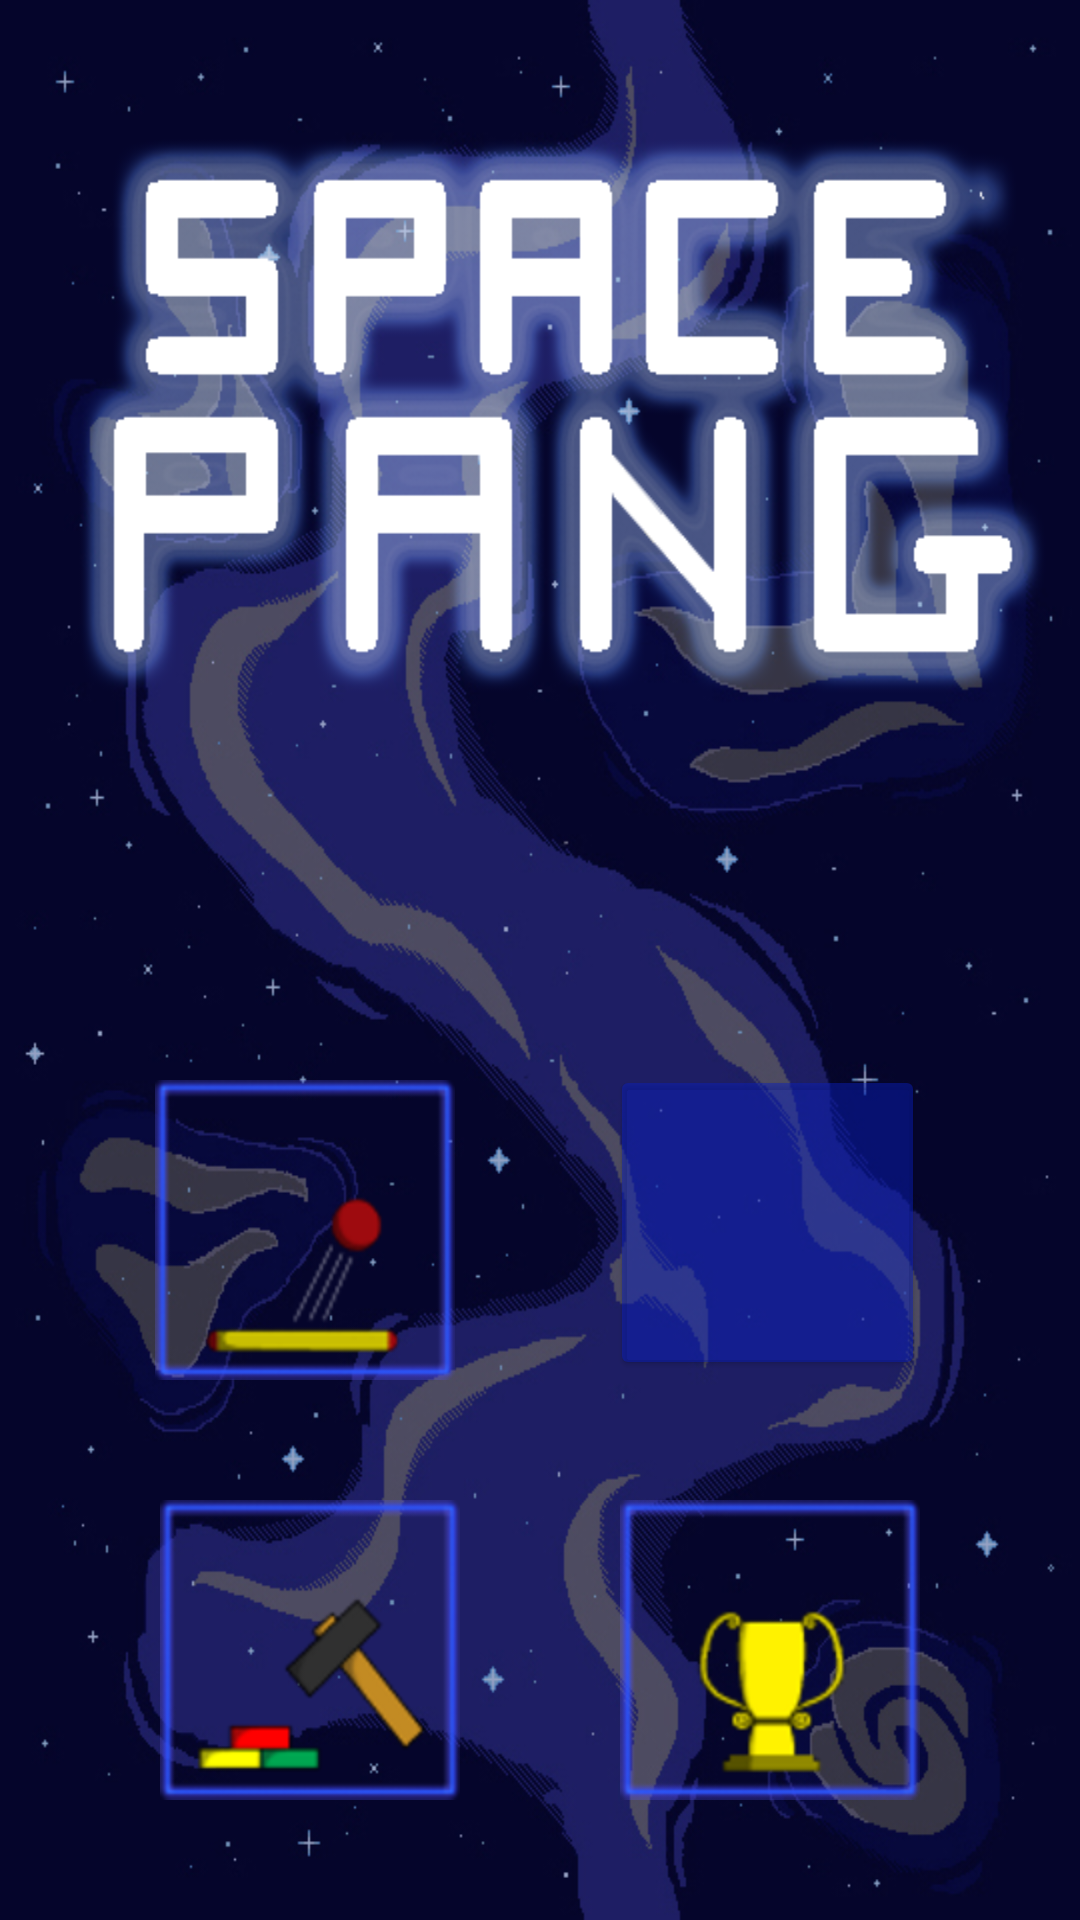

This screen was rendered from an Android layout file. Write that file and the resources it references.
<!-- AndroidManifest.xml: application theme Theme.DrawableTest -->
<!-- res/layout/activity_home.xml -->
<?xml version="1.0" encoding="utf-8"?>
<androidx.constraintlayout.widget.ConstraintLayout xmlns:android="http://schemas.android.com/apk/res/android"
    xmlns:app="http://schemas.android.com/apk/res-auto"
    xmlns:tools="http://schemas.android.com/tools"
    android:layout_width="match_parent"
    android:layout_height="match_parent"
    android:background="@drawable/background"
    android:contentDescription="@string/button"
    tools:context=".HomeActivity">

    <ImageButton
        android:id="@+id/HighScore"
        android:layout_width="100dp"
        android:layout_height="100dp"
        android:layout_marginBottom="40dp"
        android:backgroundTint="#00FFFFFF"
        android:clickable="true"
        android:contentDescription="@string/button"
        android:onClick="ShowHighscore"
        app:layout_constraintBottom_toBottomOf="parent"
        app:layout_constraintEnd_toEndOf="parent"
        app:layout_constraintHorizontal_bias="0.5"
        app:layout_constraintStart_toEndOf="@+id/Editor"
        app:srcCompat="@drawable/highscore_selector"
        android:focusable="true" />

    <ImageButton
        android:id="@+id/Versus"
        android:layout_width="105dp"
        android:layout_height="105dp"
        android:layout_marginBottom="40dp"
        android:backgroundTint="#770A1FBF"
        android:clickable="true"
        android:contentDescription="@string/button"
        android:elevation="1dp"
        android:focusable="true"
        android:foreground="@drawable/versus"
        android:foregroundGravity="center"
        android:hapticFeedbackEnabled="true"
        android:onClick="showVersus"
        app:layout_constraintBottom_toTopOf="@+id/HighScore"
        app:layout_constraintEnd_toEndOf="parent"
        app:layout_constraintHorizontal_bias="0.5"
        app:layout_constraintStart_toEndOf="@+id/Play" />

    <ImageButton
        android:id="@+id/Play"
        android:layout_width="100dp"
        android:layout_height="100dp"
        android:layout_marginBottom="40dp"
        android:backgroundTint="#00FFFFFF"
        android:clickable="true"
        android:contentDescription="@string/button"
        android:onClick="showPlayGame"
        app:layout_constraintBottom_toTopOf="@+id/Editor"
        app:layout_constraintEnd_toStartOf="@+id/Versus"
        app:layout_constraintHorizontal_bias="0.5"
        app:layout_constraintStart_toStartOf="parent"
        app:srcCompat="@drawable/play_selector"
        android:focusable="true" />

    <ImageButton
        android:id="@+id/Editor"
        android:layout_width="100dp"
        android:layout_height="100dp"
        android:layout_marginBottom="40dp"
        android:backgroundTint="#00FFFFFF"
        android:clickable="true"
        android:contentDescription="@string/button"
        android:onClick="showEditor"
        app:layout_constraintBottom_toBottomOf="parent"
        app:layout_constraintEnd_toStartOf="@+id/HighScore"
        app:layout_constraintHorizontal_bias="0.5"
        app:layout_constraintStart_toStartOf="parent"
        app:srcCompat="@drawable/editor_selector"
        android:focusable="true" />

</androidx.constraintlayout.widget.ConstraintLayout>
<!-- resources referenced by this layout -->
<resources>
  <!-- drawable background: png bitmap (drawable-nodpi, 293134 bytes) -->
  <!-- drawable editor_selector (drawable) -->
  <?xml version="1.0" encoding="utf-8"?>
  <selector xmlns:android="http://schemas.android.com/apk/res/android"
      android:exitFadeDuration="@android:integer/config_mediumAnimTime">
      <item android:state_pressed="true"
            android:drawable="@drawable/editor_pressed"/>
      <item android:drawable="@drawable/editor"/>
  </selector>
  <!-- drawable highscore_selector (drawable) -->
  <?xml version="1.0" encoding="utf-8"?>
  <selector xmlns:android="http://schemas.android.com/apk/res/android"
      android:exitFadeDuration="@android:integer/config_mediumAnimTime">
      <item android:state_pressed="true"
            android:drawable="@drawable/highscore_pressed"/>
      <item android:drawable="@drawable/highscore"/>
  </selector>
  <!-- drawable play_selector (drawable) -->
  <?xml version="1.0" encoding="utf-8"?>
  <selector xmlns:android="http://schemas.android.com/apk/res/android"
      android:exitFadeDuration="@android:integer/config_mediumAnimTime">
      <item android:state_pressed="true"
            android:drawable="@drawable/play_pressed"/>
      <item android:drawable="@drawable/play"/>
  </selector>
  <!-- drawable versus: png bitmap (drawable-hdpi, 11378 bytes) -->
  <string name="button" translatable="false">Button</string>
  <style name="Theme.DrawableTest" parent="Theme.MaterialComponents.DayNight.DarkActionBar">
          
          <item name="colorPrimary">@color/MidnightBlue</item>
          <item name="colorPrimaryVariant">@color/DodgerBlue</item>
          <item name="colorOnPrimary">@color/black</item>
          
          <item name="colorSecondary">@color/teal_200</item>
          <item name="colorSecondaryVariant">@color/teal_700</item>
          <item name="colorOnSecondary">@color/black</item>
          
          <item name="android:statusBarColor" tools:targetApi="l">?attr/colorPrimaryVariant</item>
          
      </style>
  <!-- drawable editor_pressed: png bitmap (drawable-hdpi, 16489 bytes) -->
  <!-- drawable editor: png bitmap (drawable-hdpi, 14031 bytes) -->
  <!-- drawable highscore_pressed: png bitmap (drawable-hdpi, 17478 bytes) -->
  <!-- drawable highscore: png bitmap (drawable-hdpi, 14826 bytes) -->
  <!-- drawable play_pressed: png bitmap (drawable-hdpi, 13434 bytes) -->
  <!-- drawable play: png bitmap (drawable-hdpi, 12105 bytes) -->
  <color name="MidnightBlue">#191970</color>
  <color name="DodgerBlue">#232CEC</color>
  <color name="black">#FF000000</color>
  <color name="teal_200">#FF03DAC5</color>
  <color name="teal_700">#FF018786</color>
</resources>
